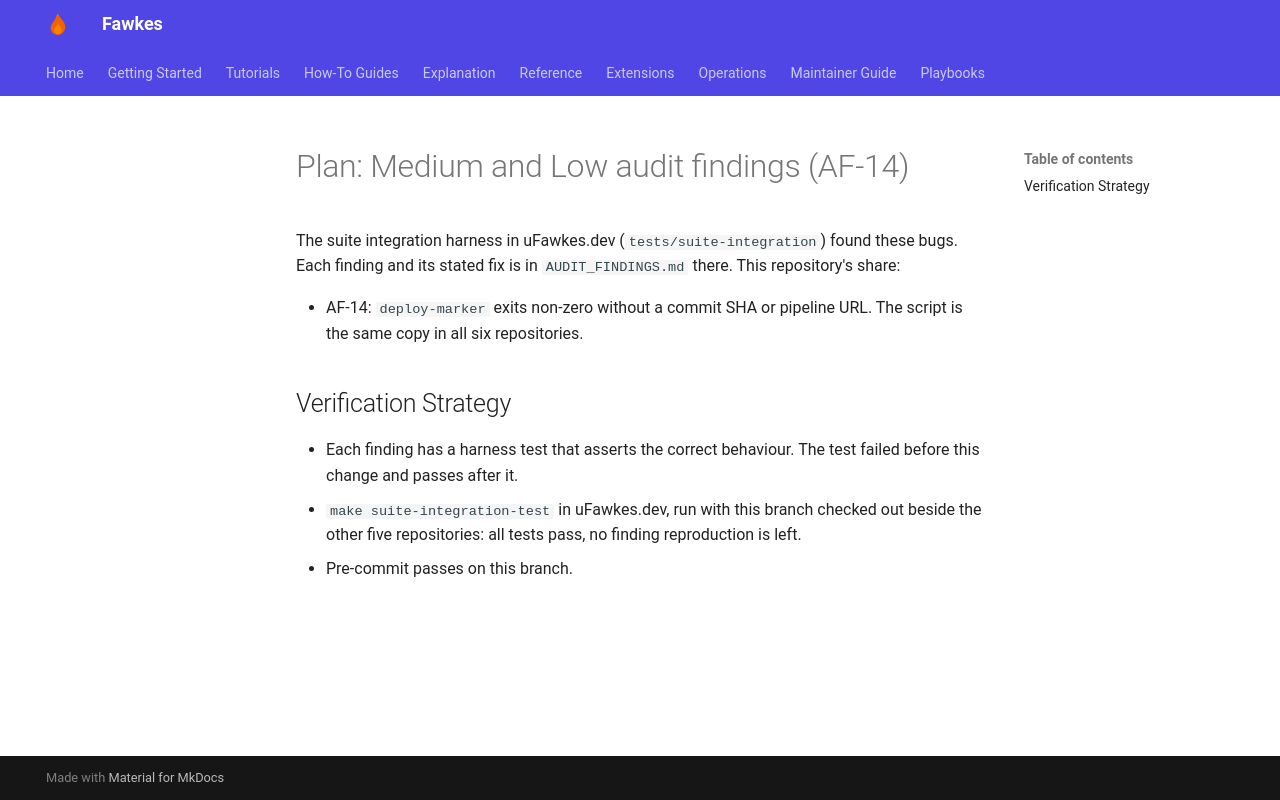

repository: paruff/fawkes · page: ai-sdlc/audit-medium-low/plan/index.html · generator: mkdocs

# Plan: Medium and Low audit findings (AF-14)

The suite integration harness in uFawkes.dev (`tests/suite-integration`) found
these bugs. Each finding and its stated fix is in
`AUDIT_FINDINGS.md` there. This repository's share:

- AF-14: `deploy-marker` exits non-zero without a commit SHA or pipeline URL.
  The script is the same copy in all six repositories.

## Verification Strategy

- Each finding has a harness test that asserts the correct behaviour. The test
  failed before this change and passes after it.
- `make suite-integration-test` in uFawkes.dev, run with this branch checked
  out beside the other five repositories: all tests pass, no finding
  reproduction is left.
- Pre-commit passes on this branch.
